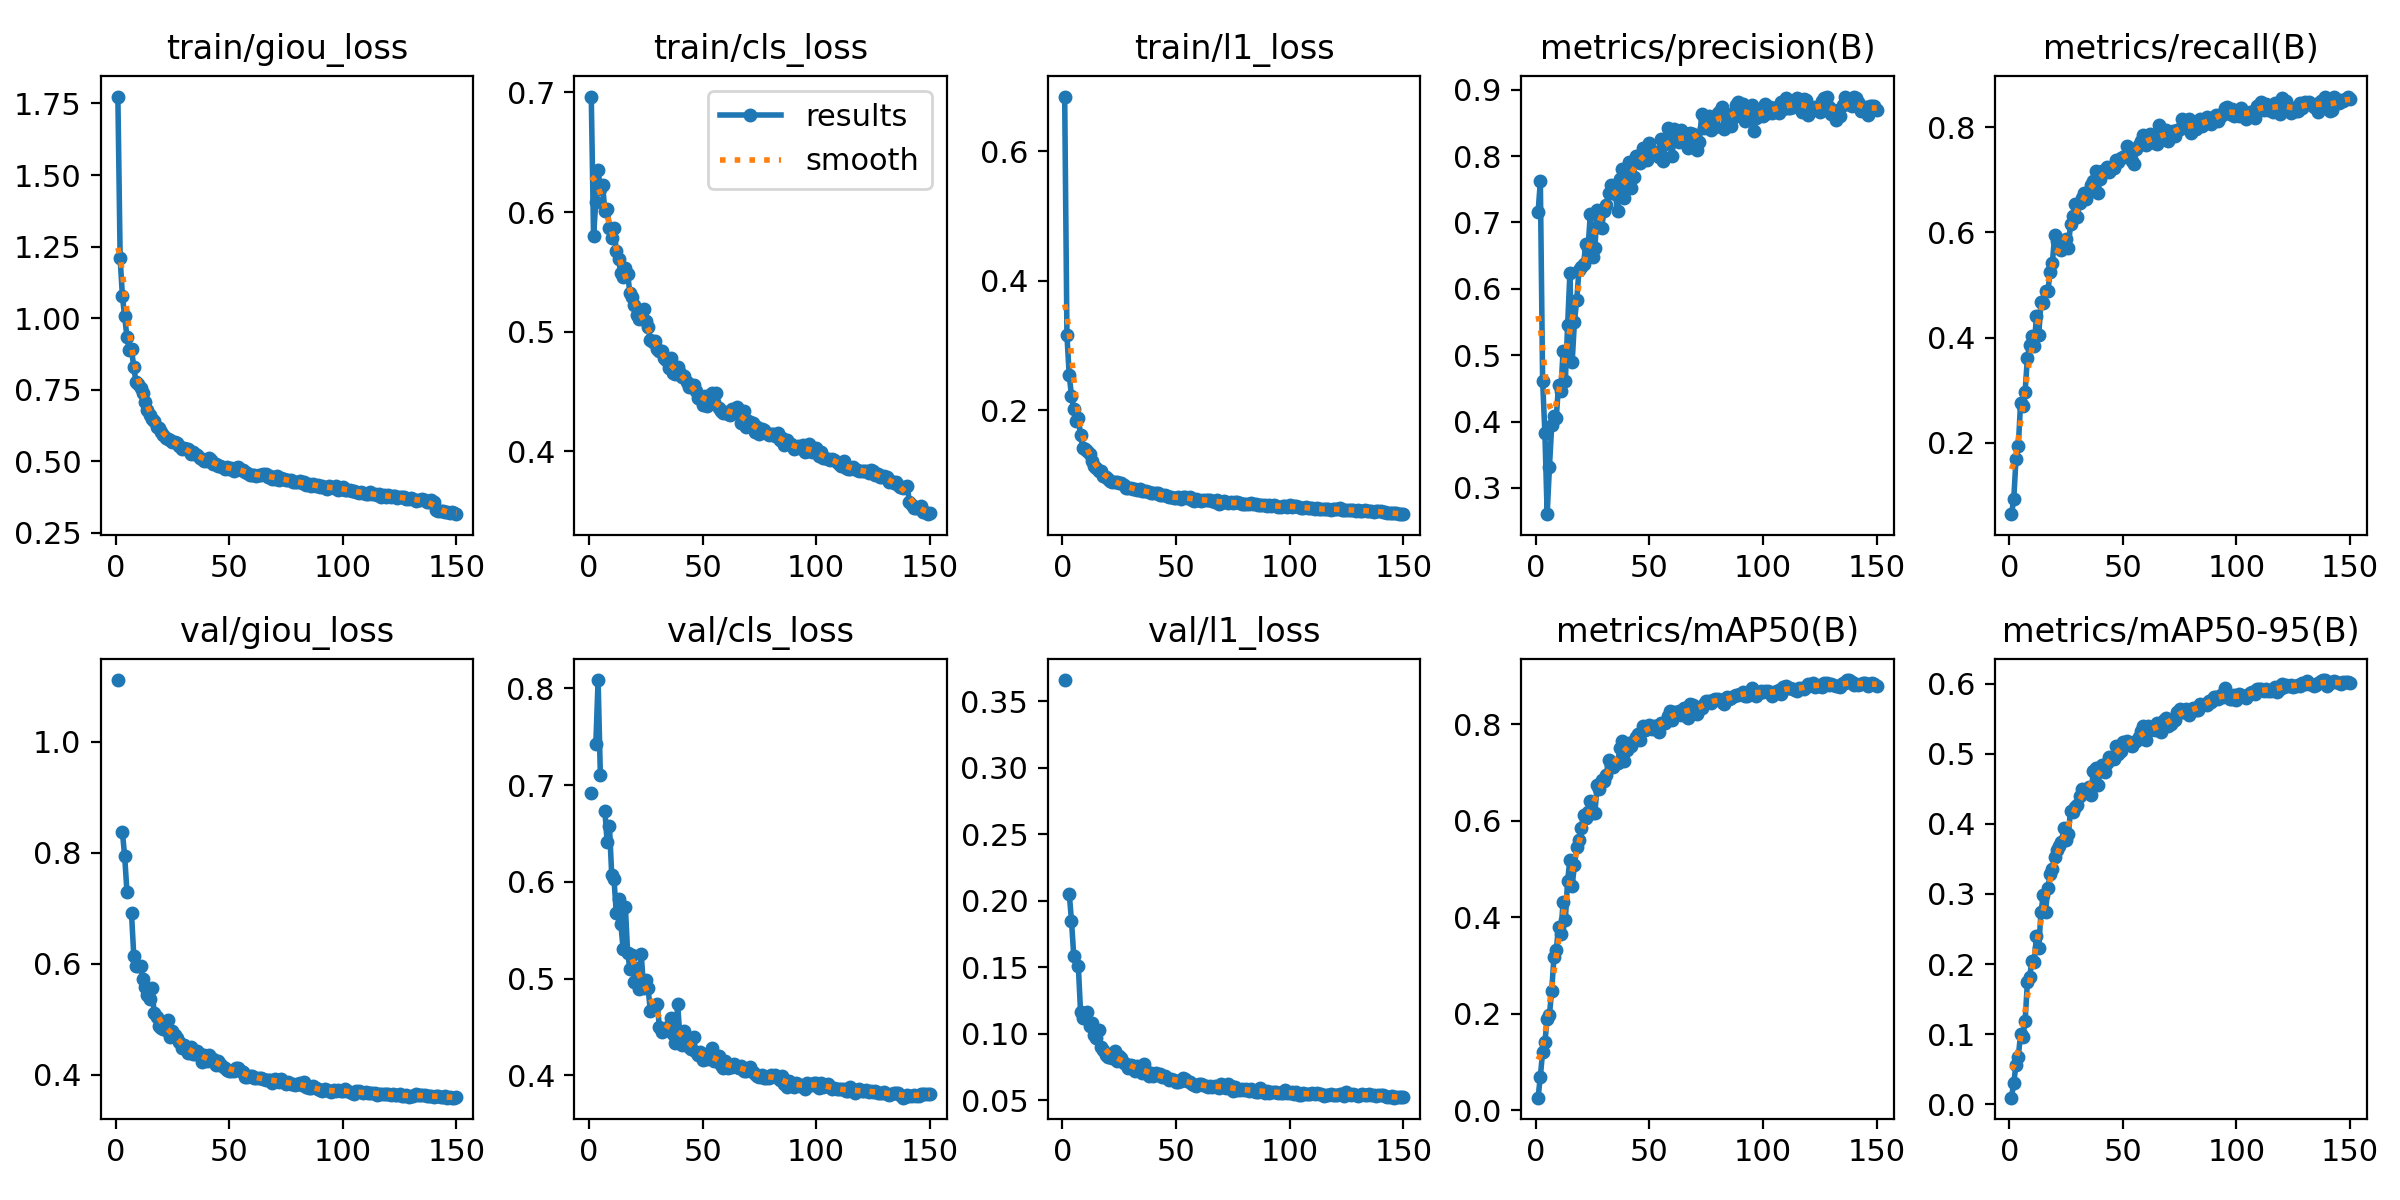

Values plotted in this chart, from the file beside it:
epoch, time, train/giou_loss, train/cls_loss, train/l1_loss, metrics/precision(B), metrics/recall(B), metrics/mAP50(B), metrics/mAP50-95(B), val/giou_loss, val/cls_loss, val/l1_loss, lr/pg0, lr/pg1, lr/pg2
1, 277.9, 1.774, 0.6965, 0.6843, 0.715, 0.06398, 0.02603, 0.00933, 1.112, 0.6921, 0.3661, 0.0003329, 0.0003329, 0.0003329
2, 543.3, 1.209, 0.5801, 0.3153, 0.7619, 0.09233, 0.06953, 0.03066, nan, nan, nan, 0.0006618, 0.0006618, 0.0006618
3, 804.8, 1.076, 0.6088, 0.2539, 0.4616, 0.1698, 0.1213, 0.05627, 0.837, 0.742, 0.2055, 0.0009864, 0.0009864, 0.0009864
4, 1066, 1.006, 0.6351, 0.2224, 0.3823, 0.1931, 0.1416, 0.06764, 0.794, 0.8086, 0.1851, 0.0009802, 0.0009802, 0.0009802
5, 1327, 0.9332, 0.6193, 0.2017, 0.2604, 0.2749, 0.1889, 0.09993, 0.7297, 0.71, 0.1584, 0.0009736, 0.0009736, 0.0009736
6, 1586, 0.8894, 0.6224, 0.1839, 0.3313, 0.269, 0.1978, 0.09597, nan, nan, nan, 0.000967, 0.000967, 0.000967
7, 1846, 0.8914, 0.6006, 0.1873, 0.3942, 0.2973, 0.248, 0.1185, 0.691, 0.6728, 0.1511, 0.0009604, 0.0009604, 0.0009604
8, 2105, 0.8281, 0.6021, 0.162, 0.4089, 0.3612, 0.3184, 0.1741, 0.6148, 0.6407, 0.1161, 0.0009538, 0.0009538, 0.0009538
9, 2364, 0.775, 0.5863, 0.1418, 0.406, 0.386, 0.333, 0.1815, 0.5967, 0.6573, 0.1117, 0.0009472, 0.0009472, 0.0009472
10, 2622, 0.7705, 0.578, 0.1406, 0.4548, 0.402, 0.3787, 0.2049, 0.5959, 0.6071, 0.1118, 0.0009406, 0.0009406, 0.0009406
11, 2881, 0.7563, 0.5865, 0.1371, 0.4455, 0.384, 0.3645, 0.2026, 0.5968, 0.6031, 0.1167, 0.000934, 0.000934, 0.000934
12, 3138, 0.7394, 0.5676, 0.1328, 0.5058, 0.441, 0.4309, 0.2403, 0.573, 0.5673, 0.1058, 0.0009274, 0.0009274, 0.0009274
13, 3396, 0.7067, 0.5605, 0.1217, 0.4611, 0.4053, 0.3938, 0.2233, 0.5593, 0.5822, 0.1084, 0.0009208, 0.0009208, 0.0009208
14, 3653, 0.6776, 0.5493, 0.1133, 0.5447, 0.4679, 0.476, 0.2745, 0.5437, 0.5567, 0.09899, 0.0009142, 0.0009142, 0.0009142
15, 3911, 0.6618, 0.5454, 0.1102, 0.6233, 0.4662, 0.5188, 0.2981, 0.5363, 0.531, 0.09685, 0.0009076, 0.0009076, 0.0009076
16, 4168, 0.6467, 0.5531, 0.1056, 0.4895, 0.4886, 0.4647, 0.2748, 0.5569, 0.5742, 0.103, 0.000901, 0.000901, 0.000901
17, 4426, 0.642, 0.5486, 0.1064, 0.5502, 0.4878, 0.5081, 0.3084, 0.5109, 0.5266, 0.08991, 0.0008944, 0.0008944, 0.0008944
18, 4683, 0.6184, 0.532, 0.09851, 0.5826, 0.5246, 0.5452, 0.3277, 0.5047, 0.5097, 0.08762, 0.0008878, 0.0008878, 0.0008878
19, 4941, 0.6169, 0.5291, 0.09735, 0.6284, 0.5422, 0.5594, 0.3362, 0.4885, 0.524, 0.08396, 0.0008812, 0.0008812, 0.0008812
20, 5199, 0.6032, 0.5221, 0.09326, 0.6328, 0.5943, 0.585, 0.3524, 0.4851, 0.4963, 0.08277, 0.0008746, 0.0008746, 0.0008746
21, 5456, 0.593, 0.5142, 0.09098, 0.6379, 0.5835, 0.6122, 0.3622, 0.4821, 0.5106, 0.08277, 0.000868, 0.000868, 0.000868
22, 5714, 0.5818, 0.5107, 0.08966, 0.667, 0.5743, 0.6063, 0.3689, 0.4807, 0.4891, 0.08151, 0.0008614, 0.0008614, 0.0008614
23, 5972, 0.5759, 0.5122, 0.08911, 0.6622, 0.567, 0.617, 0.3736, 0.4986, 0.5249, 0.0868, 0.0008548, 0.0008548, 0.0008548
24, 6229, 0.5738, 0.5187, 0.08841, 0.7126, 0.5729, 0.6413, 0.3942, 0.4683, 0.4899, 0.07936, 0.0008482, 0.0008482, 0.0008482
25, 6487, 0.567, 0.5093, 0.08672, 0.6481, 0.5878, 0.6167, 0.3762, 0.4797, 0.4982, 0.08306, 0.0008416, 0.0008416, 0.0008416
26, 6744, 0.5664, 0.5041, 0.08703, 0.6611, 0.571, 0.6156, 0.3857, 0.4727, 0.4901, 0.082, 0.000835, 0.000835, 0.000835
27, 7002, 0.5624, 0.4927, 0.08493, 0.719, 0.6159, 0.6739, 0.4186, 0.4671, 0.4662, 0.07819, 0.0008284, 0.0008284, 0.0008284
28, 7259, 0.5533, 0.4914, 0.08023, 0.7146, 0.6314, 0.6652, 0.4173, 0.4597, 0.4703, 0.07751, 0.0008218, 0.0008218, 0.0008218
29, 7517, 0.5412, 0.492, 0.07998, 0.6924, 0.655, 0.6841, 0.4234, 0.448, 0.472, 0.07454, 0.0008152, 0.0008152, 0.0008152
30, 7775, 0.5468, 0.4852, 0.07975, 0.7168, 0.63, 0.6813, 0.4267, 0.454, 0.4741, 0.07616, 0.0008086, 0.0008086, 0.0008086
31, 8032, 0.5419, 0.484, 0.07888, 0.7265, 0.6567, 0.6939, 0.4403, 0.4474, 0.4495, 0.07557, 0.000802, 0.000802, 0.000802
32, 8289, 0.5423, 0.4837, 0.07801, 0.7438, 0.6661, 0.7262, 0.4502, 0.4402, 0.4452, 0.07227, 0.0007954, 0.0007954, 0.0007954
33, 8547, 0.5237, 0.4778, 0.07627, 0.7565, 0.6749, 0.7158, 0.4466, 0.4497, 0.4483, 0.07601, 0.0007888, 0.0007888, 0.0007888
34, 8805, 0.5312, 0.476, 0.07758, 0.7453, 0.663, 0.7119, 0.4476, 0.4385, 0.447, 0.07248, 0.0007822, 0.0007822, 0.0007822
35, 9063, 0.5238, 0.4694, 0.07464, 0.7427, 0.6762, 0.7198, 0.4532, 0.4379, 0.4511, 0.07047, 0.0007756, 0.0007756, 0.0007756
36, 9321, 0.5232, 0.478, 0.07567, 0.7168, 0.691, 0.7185, 0.4409, 0.4434, 0.4591, 0.07745, 0.000769, 0.000769, 0.000769
37, 9578, 0.5114, 0.4658, 0.07502, 0.7654, 0.6975, 0.7502, 0.4757, 0.4377, 0.4429, 0.07174, 0.0007624, 0.0007624, 0.0007624
38, 9836, 0.5075, 0.4649, 0.07357, 0.7808, 0.7165, 0.7651, 0.4798, 0.4233, 0.4333, 0.06841, 0.0007558, 0.0007558, 0.0007558
39, 10094, 0.5012, 0.4704, 0.0724, 0.7373, 0.6754, 0.7228, 0.4547, 0.4352, 0.4732, 0.07053, 0.0007492, 0.0007492, 0.0007492
40, 10352, 0.5021, 0.4656, 0.07135, 0.7602, 0.7016, 0.7457, 0.4751, 0.4249, 0.4404, 0.0681, 0.0007426, 0.0007426, 0.0007426
41, 10610, 0.5127, 0.4618, 0.07133, 0.791, 0.7174, 0.7606, 0.4838, 0.436, 0.4313, 0.07067, 0.000736, 0.000736, 0.000736
42, 10868, 0.505, 0.4632, 0.07173, 0.7516, 0.7174, 0.7542, 0.4737, 0.4244, 0.4458, 0.06866, 0.0007294, 0.0007294, 0.0007294
43, 11126, 0.4913, 0.4581, 0.06861, 0.7686, 0.724, 0.7657, 0.4862, 0.4286, 0.4339, 0.06938, 0.0007228, 0.0007228, 0.0007228
44, 11385, 0.4888, 0.454, 0.06851, 0.7995, 0.7148, 0.7742, 0.4956, 0.4186, 0.4289, 0.06756, 0.0007162, 0.0007162, 0.0007162
45, 11643, 0.4832, 0.4559, 0.06858, 0.8003, 0.7199, 0.7804, 0.4945, 0.4259, 0.4274, 0.0681, 0.0007096, 0.0007096, 0.0007096
46, 11901, 0.4827, 0.4552, 0.06771, 0.7889, 0.7219, 0.767, 0.4925, 0.4203, 0.4398, 0.0669, 0.000703, 0.000703, 0.000703
47, 12159, 0.4804, 0.4507, 0.06564, 0.8116, 0.7383, 0.7964, 0.5105, 0.4152, 0.424, 0.06533, 0.0006964, 0.0006964, 0.0006964
48, 12418, 0.4738, 0.4449, 0.06535, 0.8016, 0.7347, 0.7883, 0.5002, 0.4122, 0.4208, 0.06602, 0.0006898, 0.0006898, 0.0006898
49, 12676, 0.4793, 0.4442, 0.06483, 0.7934, 0.7415, 0.7903, 0.504, 0.4097, 0.4236, 0.06504, 0.0006832, 0.0006832, 0.0006832
50, 12934, 0.4723, 0.439, 0.06437, 0.8204, 0.7441, 0.7986, 0.517, 0.4076, 0.4154, 0.06402, 0.0006766, 0.0006766, 0.0006766
51, 13191, 0.4752, 0.4465, 0.06562, 0.804, 0.7458, 0.7909, 0.5155, 0.4068, 0.4207, 0.06385, 0.00067, 0.00067, 0.00067
52, 13450, 0.4664, 0.4375, 0.06315, 0.8067, 0.7648, 0.7972, 0.5187, 0.4071, 0.4164, 0.06454, 0.0006634, 0.0006634, 0.0006634
53, 13708, 0.4776, 0.4405, 0.06622, 0.8059, 0.7559, 0.7968, 0.5118, 0.4126, 0.4191, 0.06637, 0.0006568, 0.0006568, 0.0006568
54, 13966, 0.4788, 0.4487, 0.06652, 0.7987, 0.735, 0.7844, 0.5116, 0.412, 0.4283, 0.0658, 0.0006502, 0.0006502, 0.0006502
55, 14225, 0.4682, 0.4416, 0.06472, 0.8254, 0.7309, 0.802, 0.5164, 0.4064, 0.4149, 0.06447, 0.0006436, 0.0006436, 0.0006436
56, 14483, 0.4705, 0.4489, 0.06553, 0.7928, 0.7581, 0.802, 0.5183, 0.4045, 0.4183, 0.06349, 0.000637, 0.000637, 0.000637
57, 14742, 0.4627, 0.4366, 0.06155, 0.8179, 0.7664, 0.803, 0.5236, 0.3971, 0.4201, 0.06217, 0.0006304, 0.0006304, 0.0006304
58, 15000, 0.4591, 0.4338, 0.0604, 0.8429, 0.7731, 0.8178, 0.533, 0.3955, 0.4107, 0.06163, 0.0006238, 0.0006238, 0.0006238
59, 15259, 0.453, 0.4317, 0.06343, 0.8259, 0.7857, 0.8263, 0.5401, 0.3979, 0.4078, 0.06051, 0.0006172, 0.0006172, 0.0006172
60, 15517, 0.4528, 0.4333, 0.06055, 0.7998, 0.7655, 0.8088, 0.5197, 0.3987, 0.4149, 0.06225, 0.0006106, 0.0006106, 0.0006106
... 90 more rows
